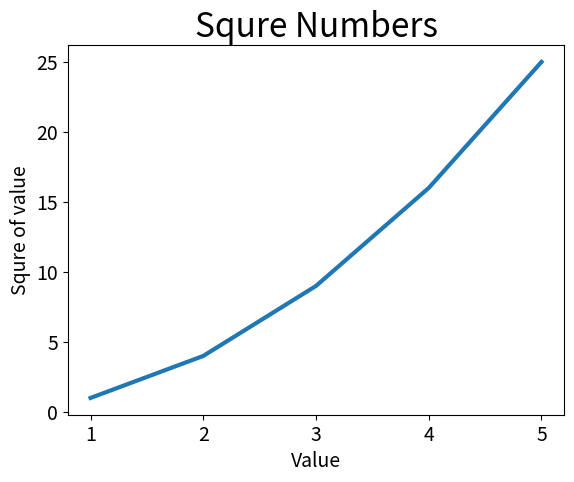

Generate this figure with matplotlib:
import matplotlib.pyplot as plt

squares = [1,4,9,16,25]
input_value = [1,2,3,4,5]

fig , ax = plt.subplots()
ax.plot(input_value,squares , linewidth = 3)
# set chart title and axie
ax.set_title("Squre Numbers" , fontsize = 24)
ax.set_xlabel("Value" , fontsize = 14)
ax.set_ylabel("Squre of value" , fontsize = 14)
# set size of tick lables
ax.tick_params(labelsize =14)

plt.show()